Photos from the image-classification dataset "tomato" in the GitHub repository ammarcho/PANTAS. Its 2 classes are: busuk, sehat.

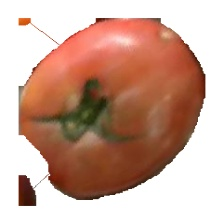
Label: sehat

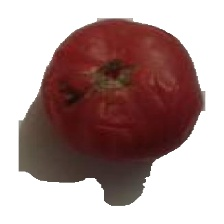
Label: busuk

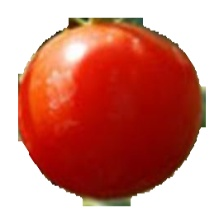
Label: sehat

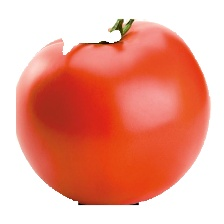
Label: sehat

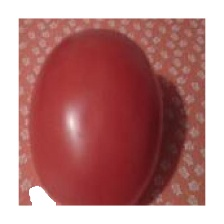
Label: sehat

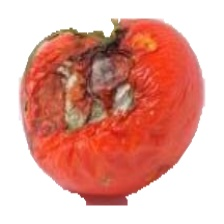
Label: busuk
